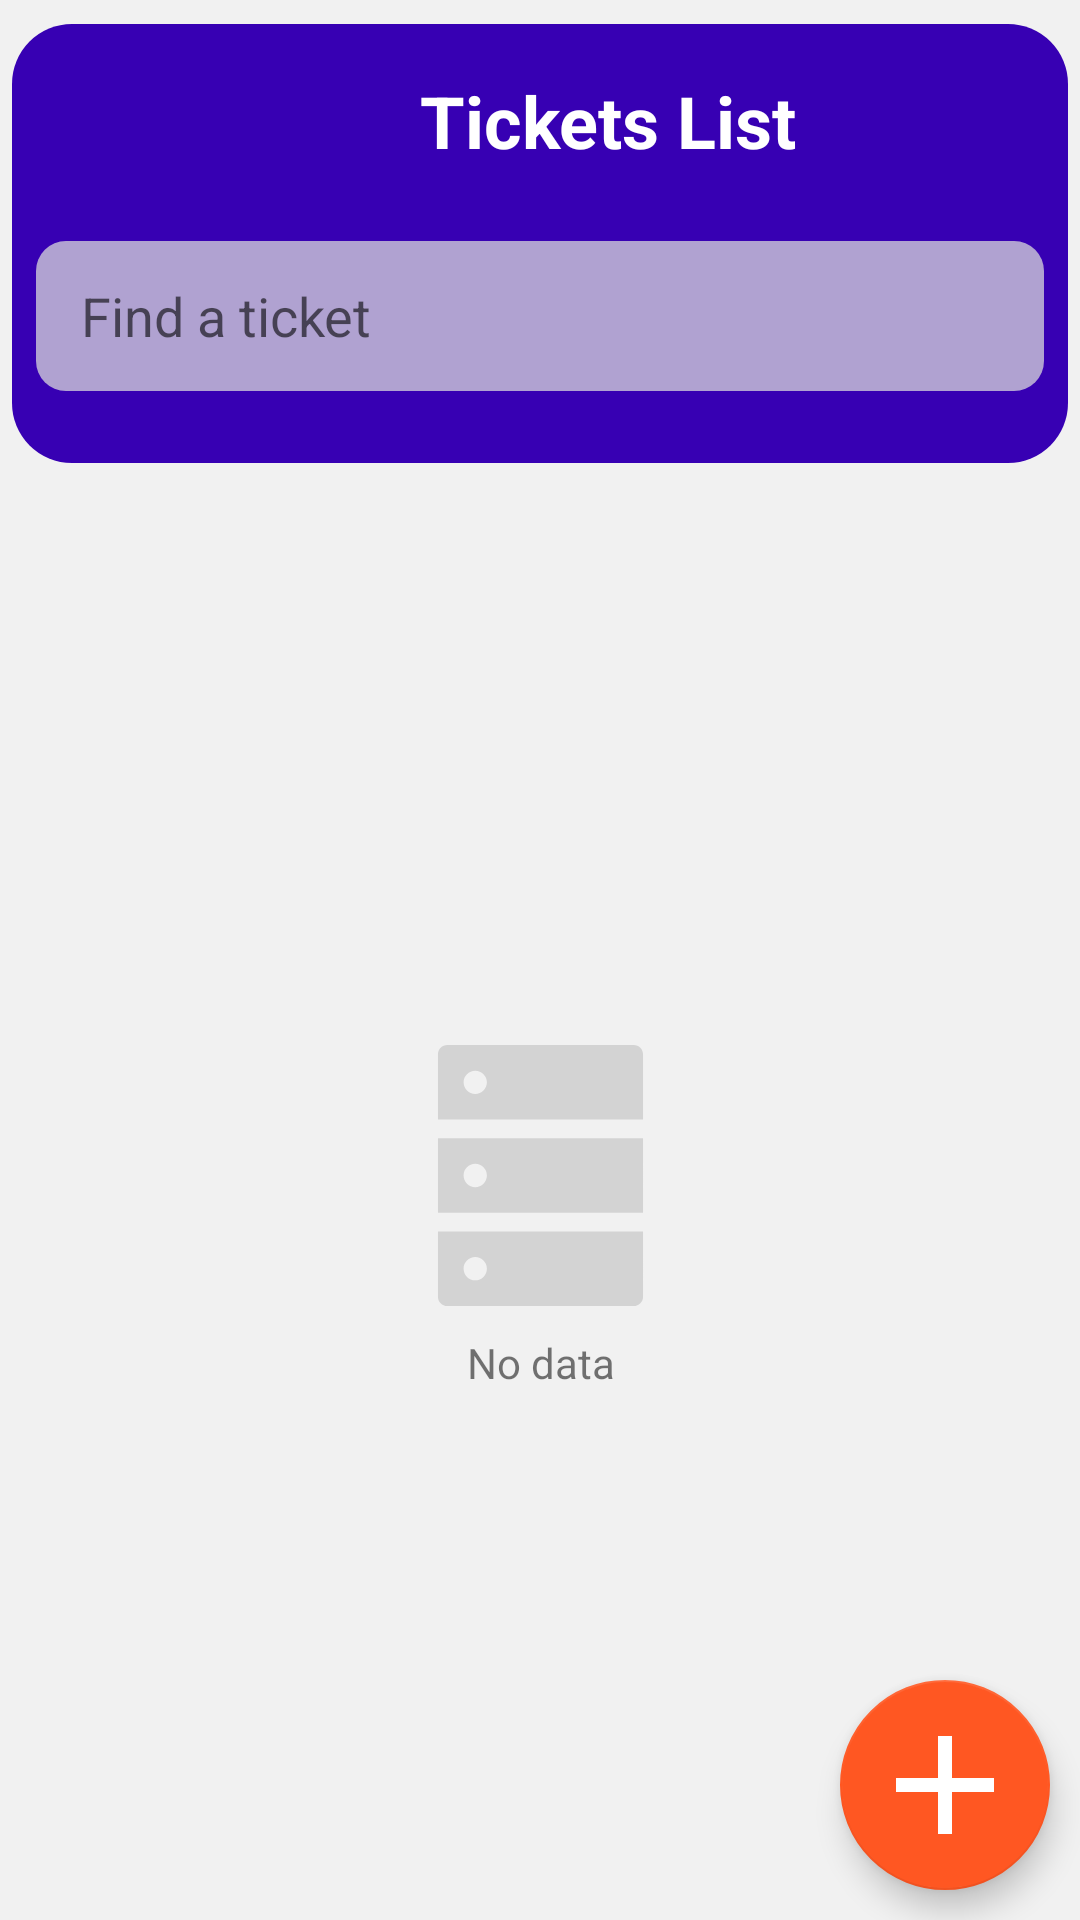

Android layout source for this screen:
<!-- AndroidManifest.xml: application theme Theme.TrafficFinesApp_Android -->
<!-- res/layout/activity_main.xml -->
<?xml version="1.0" encoding="utf-8"?>
<androidx.coordinatorlayout.widget.CoordinatorLayout xmlns:android="http://schemas.android.com/apk/res/android"
    xmlns:app="http://schemas.android.com/apk/res-auto"
    xmlns:tools="http://schemas.android.com/tools"
    android:layout_width="match_parent"
    android:layout_height="match_parent"
    android:fitsSystemWindows="true"
    tools:context=".ScrollBasedActivity">


    <include
        android:id="@+id/toolbar"
        layout="@layout/home_screen" />

    <com.google.android.material.floatingactionbutton.FloatingActionButton
        android:id="@+id/addFlButton"
        android:layout_width="70dp"
        android:layout_height="70dp"
        android:layout_gravity="bottom|end"
        android:layout_marginEnd="10dp"
        android:layout_marginBottom="10dp"
        android:clickable="true"
        android:src="@drawable/ic_add_24"
        app:backgroundTint="#FF5722"
        app:fabCustomSize="70dp"
        app:maxImageSize="56dp"
        app:tint="@color/white" />


</androidx.coordinatorlayout.widget.CoordinatorLayout>
<!-- res/layout/home_screen.xml (included above) -->
<?xml version="1.0" encoding="utf-8"?>
<androidx.constraintlayout.widget.ConstraintLayout xmlns:android="http://schemas.android.com/apk/res/android"
    xmlns:app="http://schemas.android.com/apk/res-auto"
    xmlns:tools="http://schemas.android.com/tools"
    android:layout_width="match_parent"
    android:layout_height="match_parent"
    android:background="#F1F1F1"
    tools:context=".MainActivity"
    tools:layout_editor_absoluteX="28dp"
    tools:layout_editor_absoluteY="47dp">

    <androidx.constraintlayout.widget.ConstraintLayout
        android:id="@+id/constraintLayout4"
        android:layout_width="0dp"
        android:layout_height="wrap_content"
        android:layout_marginStart="4dp"
        android:layout_marginTop="8dp"
        android:layout_marginEnd="4dp"
        android:background="@drawable/home_screen_header_background"
        app:layout_constraintEnd_toEndOf="parent"
        app:layout_constraintStart_toStartOf="parent"
        app:layout_constraintTop_toTopOf="parent">

        <TextView
            android:id="@+id/textView6"
            android:layout_width="wrap_content"
            android:layout_height="wrap_content"
            android:layout_marginStart="136dp"
            android:layout_marginTop="16dp"
            android:layout_marginBottom="16dp"
            android:text="Tickets List"
            android:textColor="#FFFFFF"
            android:textSize="24sp"
            android:textStyle="bold"
            app:layout_constraintBottom_toTopOf="@+id/editTextTextPersonName"
            app:layout_constraintStart_toStartOf="parent"
            app:layout_constraintTop_toTopOf="parent" />

        <EditText
            android:id="@+id/editTextTextPersonName"
            android:layout_width="0dp"
            android:layout_height="50dp"
            android:layout_marginStart="8dp"
            android:layout_marginTop="8dp"
            android:layout_marginEnd="8dp"
            android:layout_marginBottom="24dp"
            android:background="@drawable/search_field_background_style"
            android:drawableStart="@drawable/ic_search_24"
            android:ems="10"
            android:hint="Find a ticket"
            android:inputType="textPersonName"
            android:paddingLeft="15dp"
            app:layout_constraintBottom_toBottomOf="parent"
            app:layout_constraintEnd_toEndOf="parent"
            app:layout_constraintStart_toStartOf="parent"
            app:layout_constraintTop_toBottomOf="@+id/textView6" />
    </androidx.constraintlayout.widget.ConstraintLayout>

    <androidx.recyclerview.widget.RecyclerView
        android:id="@+id/recyclerView"
        android:layout_width="0dp"
        android:layout_height="0dp"
        android:layout_marginStart="4dp"
        android:layout_marginTop="8dp"
        android:layout_marginEnd="4dp"
        android:layout_marginBottom="8dp"
        app:layout_constraintBottom_toBottomOf="parent"
        app:layout_constraintEnd_toEndOf="parent"
        app:layout_constraintStart_toStartOf="parent"
        app:layout_constraintTop_toBottomOf="@+id/constraintLayout4" />

    <androidx.constraintlayout.widget.ConstraintLayout
        android:id="@+id/noDataImage"
        android:layout_width="wrap_content"
        android:layout_height="wrap_content"
        android:visibility="visible"
        app:layout_constraintBottom_toBottomOf="parent"
        app:layout_constraintEnd_toEndOf="parent"
        app:layout_constraintStart_toStartOf="parent"
        app:layout_constraintTop_toTopOf="@+id/recyclerView">

        <ImageView
            android:id="@+id/imageView2"
            android:layout_width="87dp"
            android:layout_height="106dp"
            app:layout_constraintEnd_toEndOf="parent"
            app:layout_constraintStart_toStartOf="parent"
            app:layout_constraintTop_toTopOf="parent"
            app:srcCompat="@drawable/ic_database_55" />

        <TextView
            android:id="@+id/textView3"
            android:layout_width="wrap_content"
            android:layout_height="wrap_content"
            android:text="No data"
            app:layout_constraintBottom_toBottomOf="parent"
            app:layout_constraintEnd_toEndOf="parent"
            app:layout_constraintStart_toStartOf="parent"
            app:layout_constraintTop_toBottomOf="@+id/imageView2" />
    </androidx.constraintlayout.widget.ConstraintLayout>

</androidx.constraintlayout.widget.ConstraintLayout>
<!-- resources referenced by this layout -->
<resources>
  <!-- drawable home_screen_header_background (drawable) -->
  <?xml version="1.0" encoding="utf-8"?>
  <shape xmlns:android="http://schemas.android.com/apk/res/android">
      <solid android:color="@color/purple_700"></solid>
      <corners android:radius="20dp"></corners>
  
  </shape>
  <!-- drawable ic_add_24 (drawable) -->
  <vector xmlns:android="http://schemas.android.com/apk/res/android"
      android:width="60dp"
      android:height="60dp"
      android:viewportWidth="24"
      android:viewportHeight="24"
      android:tint="@color/purple_500">
    <path
        android:fillColor="@color/teal_700"
        android:pathData="M19,13h-6v6h-2v-6H5v-2h6V5h2v6h6v2z"/>
  </vector>
  <!-- drawable ic_database_55 (drawable) -->
  <vector xmlns:android="http://schemas.android.com/apk/res/android"
      android:width="1024dp"
      android:height="1024dp"
      android:viewportWidth="1024"
      android:viewportHeight="1024">
    <path
        android:fillColor="#D3D3D3"
        android:pathData="M877.71,0L146.29,0c-20.23,0 -36.57,16.34 -36.57,36.57v256h804.57L914.29,36.57c0,-20.23 -16.34,-36.57 -36.57,-36.57zM256,192c-25.26,0 -45.71,-20.46 -45.71,-45.71s20.46,-45.71 45.71,-45.71 45.71,20.46 45.71,45.71 -20.46,45.71 -45.71,45.71zM109.71,987.43c0,20.23 16.34,36.57 36.57,36.57h731.43c20.23,0 36.57,-16.34 36.57,-36.57L914.29,731.43L109.71,731.43v256zM256,832c25.26,0 45.71,20.46 45.71,45.71s-20.46,45.71 -45.71,45.71 -45.71,-20.46 -45.71,-45.71 20.46,-45.71 45.71,-45.71zM109.71,658.29h804.57L914.29,365.71L109.71,365.71v292.57zM256,466.29c25.26,0 45.71,20.46 45.71,45.71s-20.46,45.71 -45.71,45.71 -45.71,-20.46 -45.71,-45.71 20.46,-45.71 45.71,-45.71z"/>
  </vector>
  <!-- drawable search_field_background_style (drawable) -->
  <?xml version="1.0" encoding="utf-8"?>
  <shape xmlns:android="http://schemas.android.com/apk/res/android">
  <corners android:radius="10dp"></corners>
      <solid android:color="#BCDCDCDC"></solid>
  </shape>
  <style name="Theme.TrafficFinesApp_Android" parent="Theme.MaterialComponents.Light.NoActionBar">
          
          <item name="colorPrimary">@color/purple_500</item>
          <item name="colorPrimaryVariant">@color/purple_700</item>
          <item name="colorOnPrimary">@color/white</item>
          
          <item name="colorSecondary">@color/teal_200</item>
          <item name="colorSecondaryVariant">@color/teal_700</item>
          <item name="colorOnSecondary">@color/black</item>
          
          <item name="android:statusBarColor" tools:targetApi="l">?attr/colorPrimaryVariant</item>
          
      </style>
  <!-- not gathered from this repository: default colours our renderer supplied (Android Studio template values) -->
  <color name="purple_500">#FF6200EE</color>
  <color name="purple_700">#FF3700B3</color>
  <color name="teal_200">#FF03DAC5</color>
  <color name="teal_700">#FF018786</color>
  <color name="black">#FF000000</color>
  <color name="white">#FFFFFFFF</color>
</resources>
